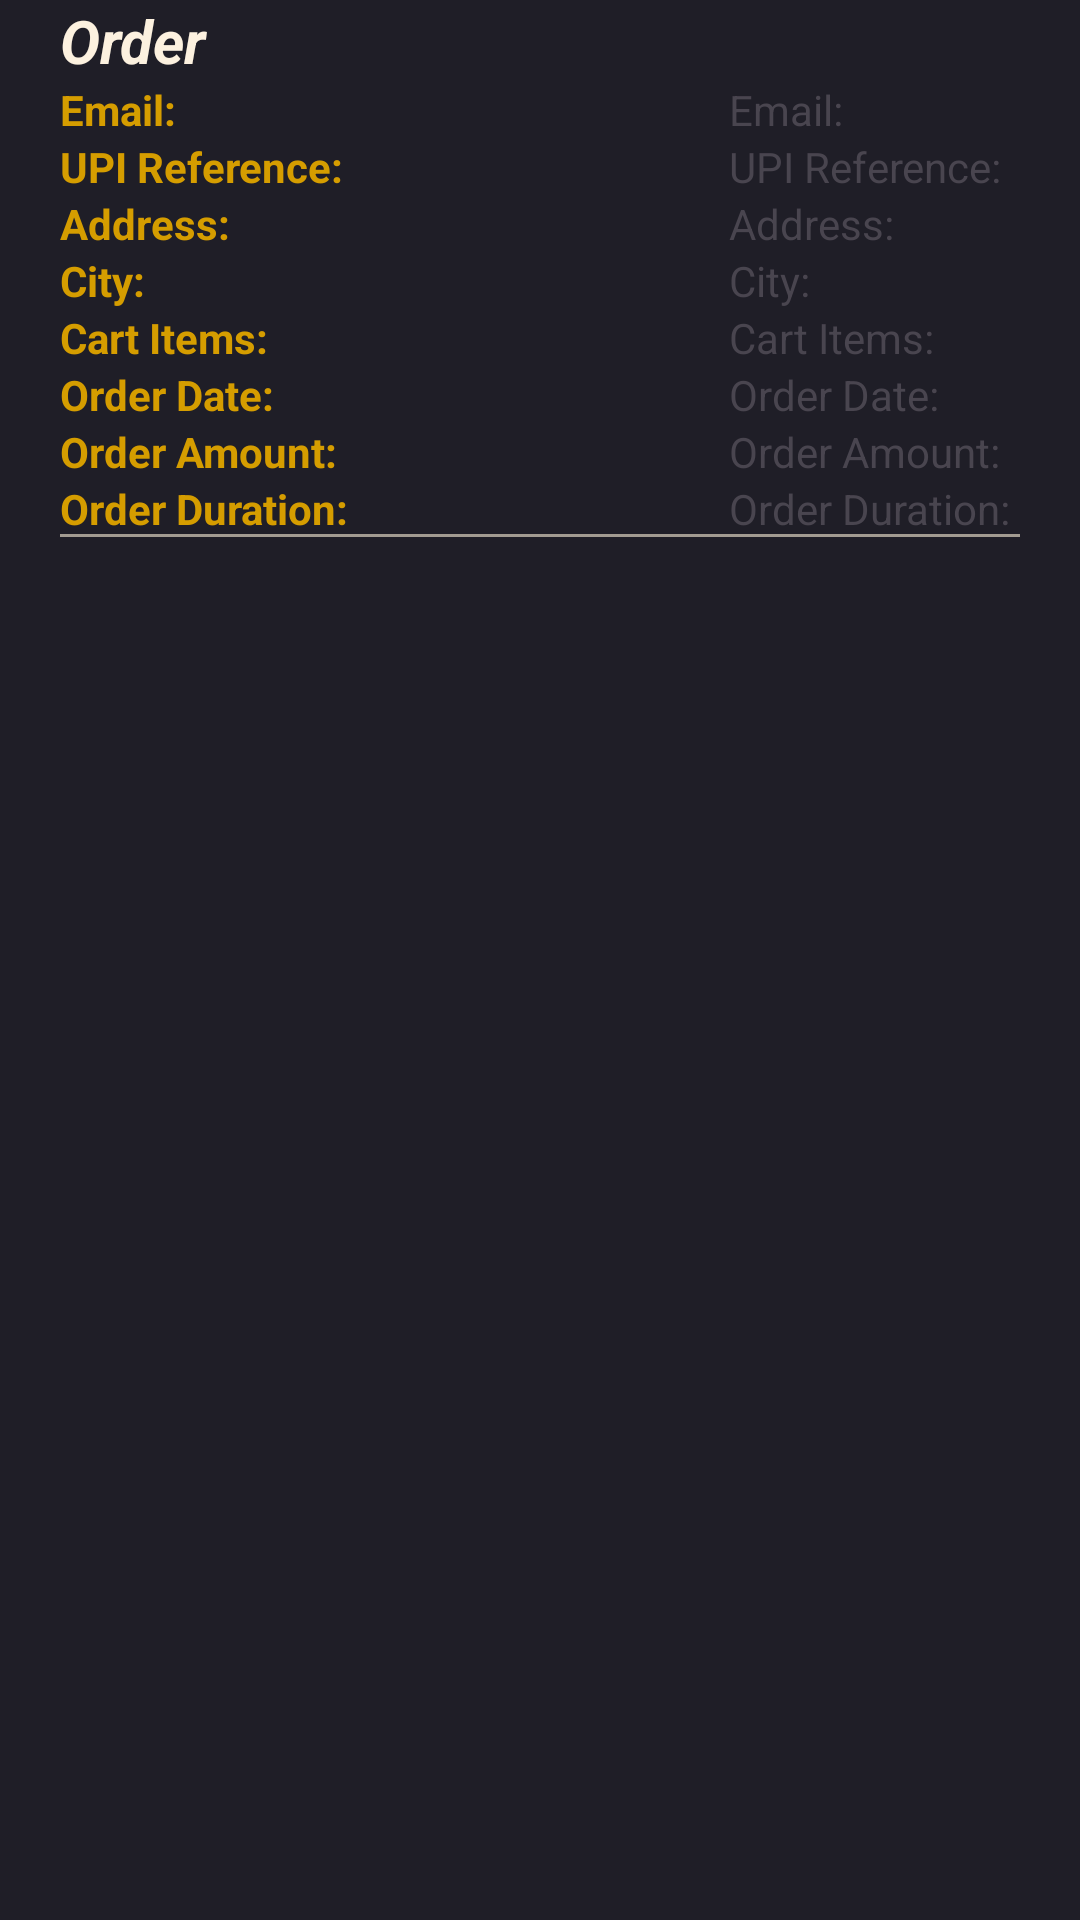

Layout XML and referenced resources for this Android screen:
<!-- AndroidManifest.xml: application theme Theme.RentAToy -->
<!-- res/layout/order_item.xml -->
<?xml version="1.0" encoding="utf-8"?>
<RelativeLayout xmlns:android="http://schemas.android.com/apk/res/android"
    android:layout_width="match_parent"
    android:layout_height="wrap_content"

    android:orientation="vertical"
    android:background="@color/secondary"
    android:layout_margin="3dp"


    >



    <LinearLayout
        android:layout_width="match_parent"
        android:layout_height="wrap_content"
        android:layout_marginStart="20dp"
        android:orientation="vertical"
        >

        <TextView
            android:textColor="@color/primaryText"
            android:textSize="20dp"
            android:textStyle="bold|italic"
            android:layout_width="wrap_content"
            android:layout_height="wrap_content"
            android:layout_gravity="start"
            android:text="Order " />
        <TextView
            android:textColor="@color/primary"

            android:textStyle="bold"
            android:layout_width="wrap_content"
            android:layout_height="wrap_content"
            android:layout_gravity="start"
            android:text="Email: " />





        
        
        
        
        
        <TextView
            android:textColor="@color/primary"

            android:textStyle="bold"
            android:layout_width="match_parent"
            android:layout_height="wrap_content"
            android:text="UPI Reference: " />



        <TextView
            android:textColor="@color/primary"

            android:textStyle="bold"
            android:layout_width="match_parent"
            android:layout_height="wrap_content"
            android:text="Address: " />

        <TextView
            android:textColor="@color/primary"

            android:textStyle="bold"
            android:layout_width="match_parent"
            android:layout_height="wrap_content"

            android:text="City: " />



        <TextView
            android:textColor="@color/primary"

            android:textStyle="bold"
            android:layout_width="match_parent"
            android:layout_height="wrap_content"
            android:text="Cart Items: " />









        <TextView
            android:textColor="@color/primary"

            android:textStyle="bold"
            android:layout_width="match_parent"
            android:layout_height="wrap_content"
            android:text="Order Date: " />

        <TextView
            android:textColor="@color/primary"

            android:textStyle="bold"
            android:layout_width="match_parent"
            android:layout_height="wrap_content"
            android:visibility="gone"
            />

        <TextView
            android:textColor="@color/primary"

            android:textStyle="bold"
            android:layout_width="match_parent"
            android:layout_height="wrap_content"
            android:visibility="gone"
            />



        <TextView
            android:textColor="@color/primary"

            android:textStyle="bold"
            android:layout_width="match_parent"
            android:layout_height="wrap_content"
            android:text="Order Amount: " />
        <TextView
            android:textColor="@color/primary"

            android:textStyle="bold"
            android:layout_width="match_parent"
            android:layout_height="wrap_content"
            android:text="Order Duration: " />





    </LinearLayout>



    <LinearLayout
        android:layout_width="wrap_content"
        android:layout_height="wrap_content"
        android:orientation="vertical"

        android:layout_alignParentEnd="true"
        android:layout_marginEnd="20dp"
        android:id="@+id/linearLayout"

        >
        <TextView

            android:layout_width="wrap_content"
            android:layout_height="wrap_content"
            android:layout_gravity="start"
            android:textSize="20dp"
            android:text=" ‎"
            />

        <TextView
            android:id="@+id/emailTextView"
            android:layout_width="wrap_content"
            android:layout_height="wrap_content"
            android:layout_gravity="start"
            android:text="Email: " />





        
        
        
        
        
        <TextView
            android:id="@+id/upiRefTextView"
            android:layout_width="wrap_content"
            android:layout_height="wrap_content"
            android:text="UPI Reference: " />



        <TextView
            android:id="@+id/addressTextView"
            android:layout_width="wrap_content"
            android:layout_height="wrap_content"
            android:text="Address: " />

        <TextView
            android:id="@+id/cityTextView"
            android:layout_width="wrap_content"
            android:layout_height="wrap_content"

            android:text="City: " />



        <TextView
            android:id="@+id/cartItemsTextView"
            android:layout_width="wrap_content"
            android:layout_height="wrap_content"
            android:text="Cart Items: " />









        <TextView
            android:id="@+id/orderDateTextView"
            android:layout_width="wrap_content"
            android:layout_height="wrap_content"
            android:text="Order Date: " />

        <TextView
            android:id="@+id/orderDeliveryDateTextView"
            android:layout_width="wrap_content"
            android:layout_height="wrap_content"
            android:visibility="gone"
            />

        <TextView
            android:id="@+id/orderReturnDateTextView"
            android:layout_width="wrap_content"
            android:layout_height="wrap_content"
            android:visibility="gone"
            />



        <TextView
            android:id="@+id/orderAmountTextView"
            android:layout_width="wrap_content"
            android:layout_height="wrap_content"
            android:text="Order Amount: " />
        <TextView
            android:id="@+id/orderDurationTextView"
            android:layout_width="wrap_content"
            android:layout_height="wrap_content"
            android:text="Order Duration: " />





    </LinearLayout>


    <View
        android:layout_width="match_parent"
        android:layout_height="1dp"
        android:layout_marginEnd="20dp"
        android:layout_marginStart="20dp"
        android:layout_marginTop="30dp"
        android:background="@color/secondaryText"
        android:layout_alignBottom="@+id/linearLayout"
        />

</RelativeLayout>
<!-- resources referenced by this layout -->
<resources>
  <color name="primary">#d59d00</color>
  <color name="primaryText">#fcf1df</color>
  <color name="secondary">#1f1e27</color>
  <color name="secondaryText">#A29B91</color>
  <style name="Theme.RentAToy" parent="Base.Theme.RentAToy" />
  <style name="Base.Theme.RentAToy" parent="Theme.Material3.Light">
  
  
      
           <item name="colorPrimary">@color/primary</item>
  
      </style>
</resources>
